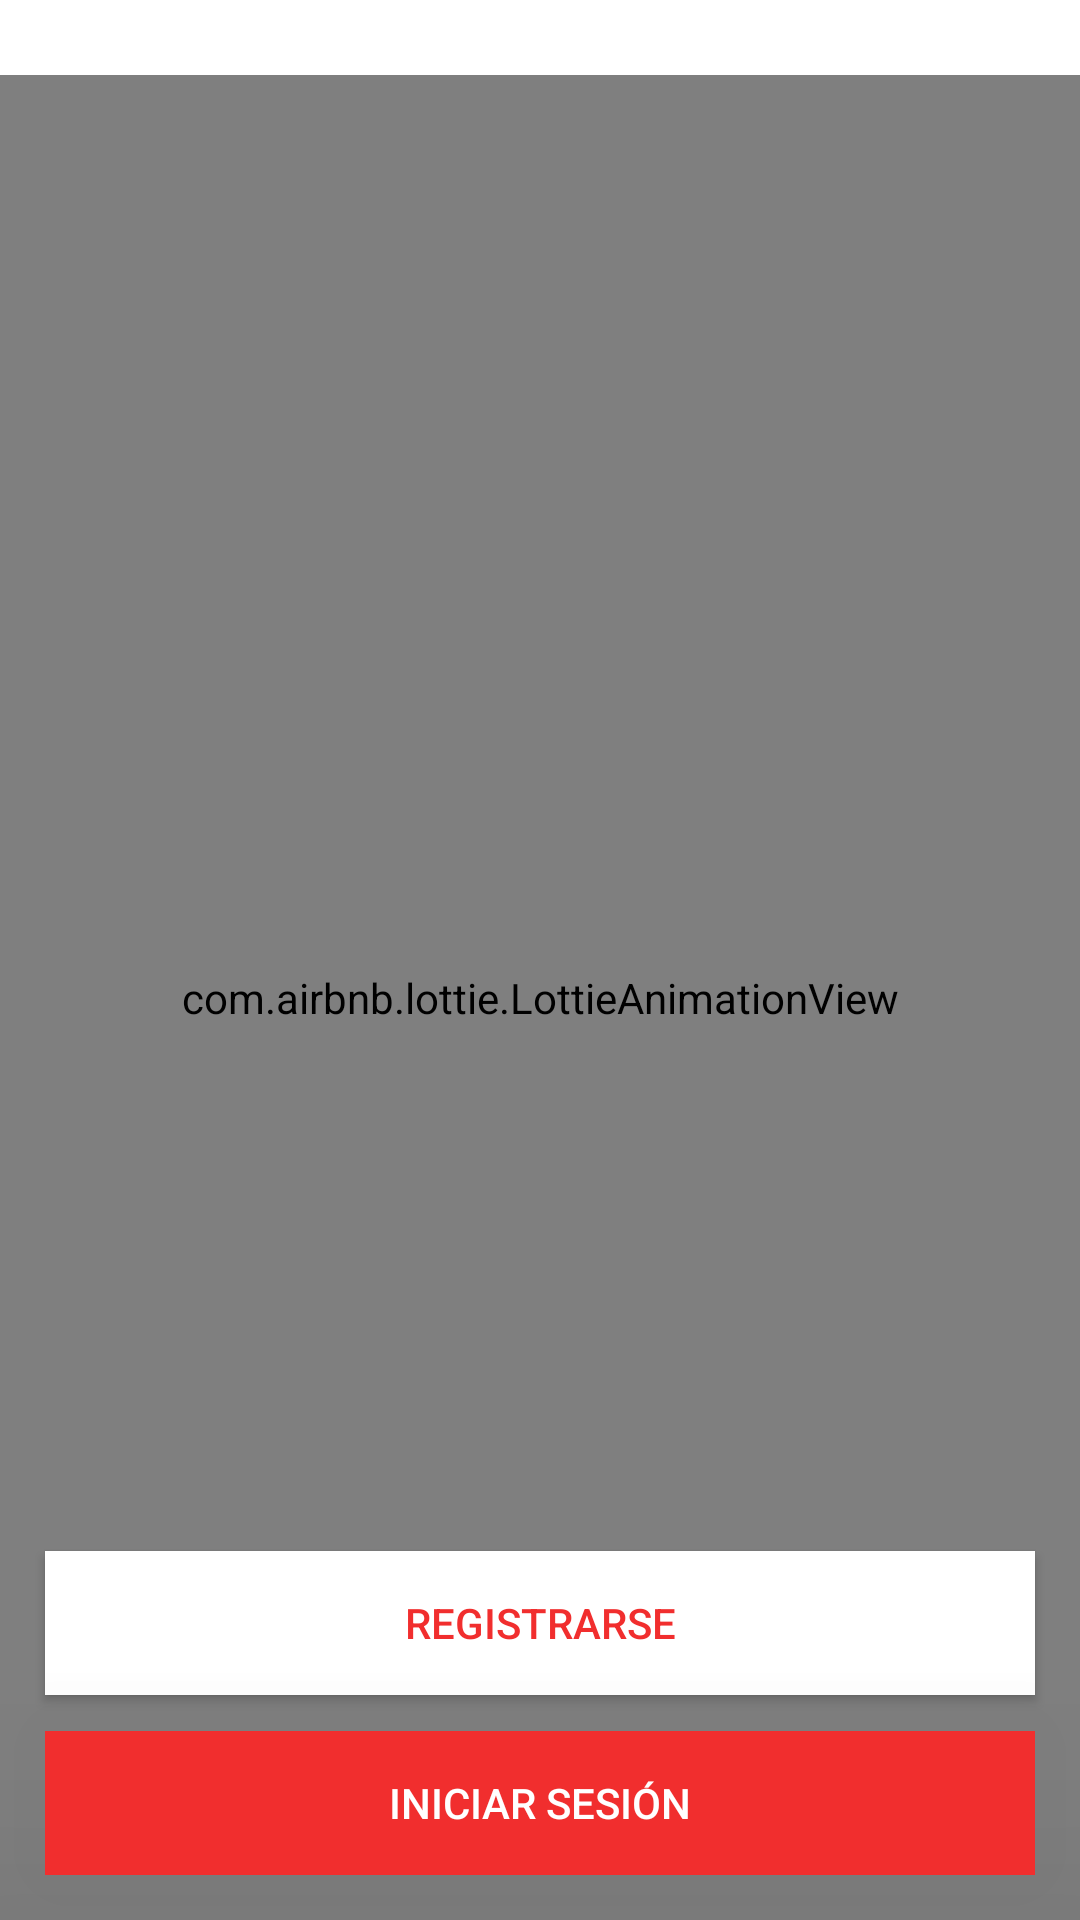

Write the Android layout XML for this screen, with the resource values it uses.
<!-- AndroidManifest.xml: application theme Theme.AppCompat.NoActionBar -->
<!-- res/layout/activity_main.xml -->
<?xml version="1.0" encoding="utf-8"?>
<androidx.constraintlayout.widget.ConstraintLayout xmlns:android="http://schemas.android.com/apk/res/android"
    xmlns:app="http://schemas.android.com/apk/res-auto"
    xmlns:tools="http://schemas.android.com/tools"
    android:layout_width="match_parent"
    android:layout_height="match_parent"
    android:background="#fff"
    tools:context=".MainActivity">

    <TextView
        android:id="@+id/logo"
        android:layout_width="match_parent"
        android:layout_height="wrap_content"
        android:layout_marginTop="10dp"
        android:fontFamily="@font/logo1"
        android:gravity="center"
        android:text="SUPER MARKET"
        android:textColor="@color/logo"
        android:textSize="85dp"
        app:layout_constraintBottom_toBottomOf="parent"
        app:layout_constraintEnd_toEndOf="parent"
        app:layout_constraintHorizontal_bias="0.0"
        app:layout_constraintLeft_toLeftOf="parent"
        app:layout_constraintRight_toRightOf="parent"
        app:layout_constraintStart_toStartOf="parent"
        app:layout_constraintTop_toTopOf="parent"
        app:layout_constraintVertical_bias="0.07" />

    <com.airbnb.lottie.LottieAnimationView
        android:layout_width="match_parent"
        android:layout_height="match_parent"
        android:layout_marginTop="25dp"
        app:layout_constraintBottom_toBottomOf="@id/logo"
        app:layout_constraintEnd_toEndOf="@id/logo"
        app:layout_constraintHorizontal_bias="1.0"
        app:layout_constraintStart_toStartOf="@id/logo"
        app:layout_constraintTop_toBottomOf="@+id/logo"
        app:lottie_autoPlay="true"
        app:lottie_imageAssetsFolder="assets"
        app:lottie_loop="true"
        app:lottie_rawRes="@raw/icono" />


    <androidx.coordinatorlayout.widget.CoordinatorLayout
        android:layout_width="match_parent"
        android:layout_height="match_parent"
        android:fitsSystemWindows="true">


        <Button
            android:id="@+id/registrar"
            android:elevation="15dp"
            android:layout_width="match_parent"
            android:layout_height="wrap_content"
            android:layout_gravity="bottom"
            android:layout_marginLeft="15dp"
            android:layout_marginRight="15dp"
            android:layout_marginBottom="75dp"
            android:background="#fff"
            android:text="REGISTRARSE"
            android:textColor="@color/logo" />

        <Button
            android:id="@+id/iniciar"
            android:elevation="30dp"
            android:translationZ="30dp"
            android:stateListAnimator="@null"
            android:layout_width="match_parent"
            android:layout_height="wrap_content"
            android:layout_gravity="bottom"
            android:layout_marginLeft="15dp"
            android:layout_marginRight="15dp"
            android:background="@color/logo"
            android:text="INICIAR SESIÓN"
            android:textColor="#fff"
            android:layout_marginBottom="15dp"/>
    </androidx.coordinatorlayout.widget.CoordinatorLayout>

</androidx.constraintlayout.widget.ConstraintLayout>
<!-- resources referenced by this layout -->
<resources>
  <color name="logo">#F12E2E</color>
</resources>
